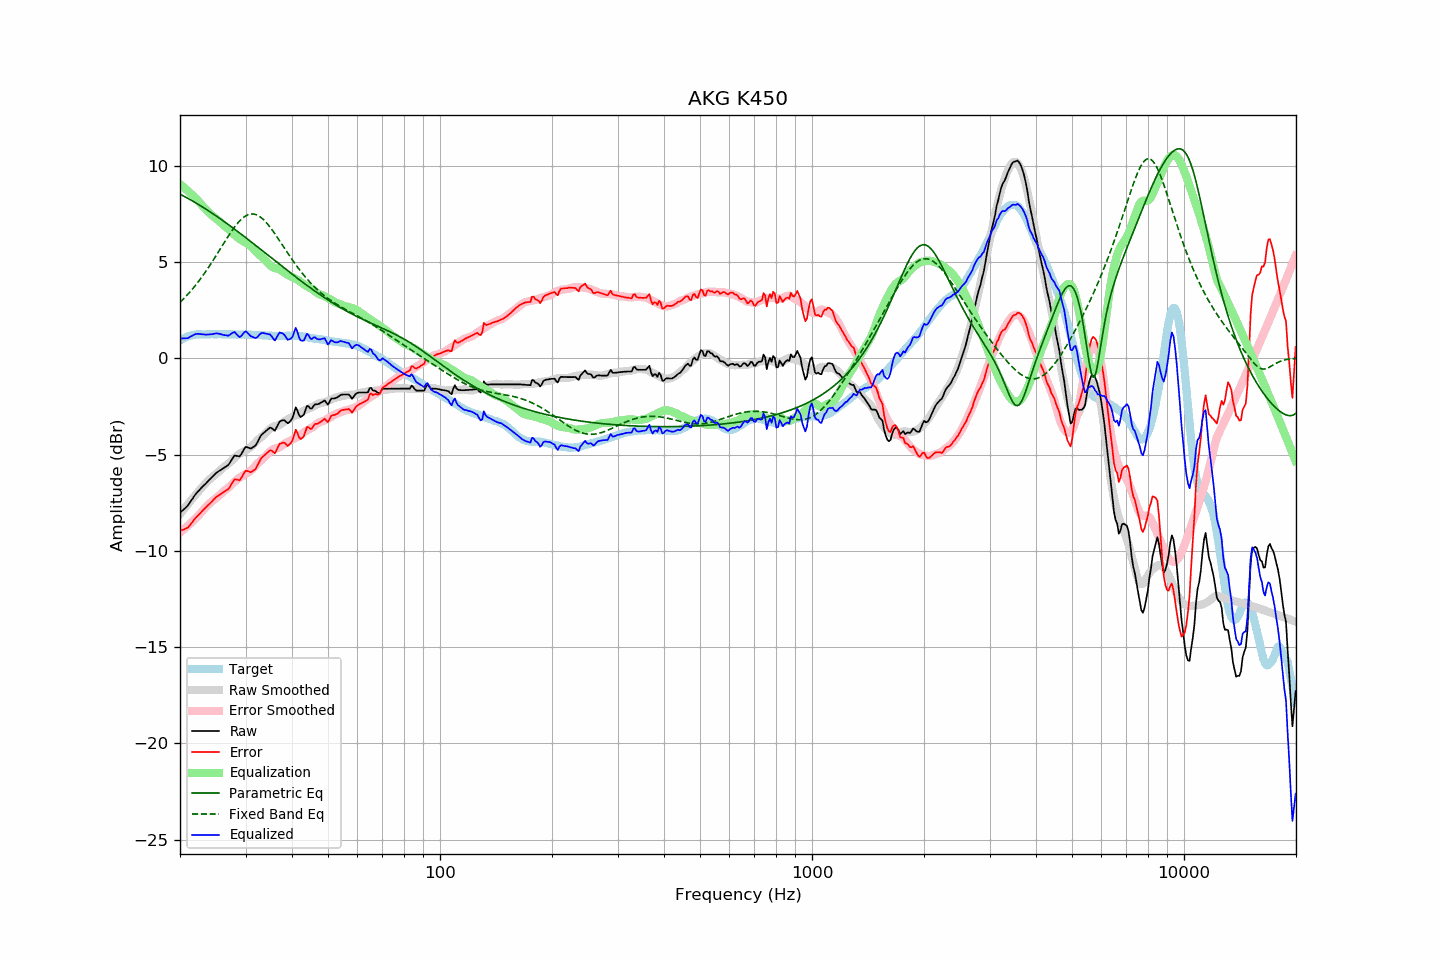

Source data for this figure (header and first rows):
frequency, raw, error, smoothed, error_smoothed, equalization, parametric_eq, fixed_band_eq, equalized_raw, equalized_smoothed, target
20.00, -8.03, -8.96, -8.09, -9.05, 9.05, 8.52, 2.91, 1.02, 0.96, 0.93
20.20, -7.95, -8.93, -7.98, -8.98, 8.98, 8.48, 2.99, 1.03, 1.00, 0.98
20.40, -7.87, -8.91, -7.87, -8.91, 8.91, 8.44, 3.07, 1.03, 1.03, 1.03
20.61, -7.80, -8.86, -7.77, -8.83, 8.83, 8.39, 3.16, 1.04, 1.06, 1.06
20.81, -7.71, -8.83, -7.66, -8.76, 8.76, 8.35, 3.24, 1.05, 1.10, 1.11
21.02, -7.64, -8.79, -7.56, -8.69, 8.69, 8.30, 3.33, 1.05, 1.12, 1.15
21.23, -7.51, -8.68, -7.46, -8.61, 8.61, 8.26, 3.43, 1.10, 1.15, 1.17
21.44, -7.38, -8.57, -7.36, -8.53, 8.53, 8.21, 3.52, 1.15, 1.17, 1.19
21.66, -7.27, -8.48, -7.26, -8.45, 8.45, 8.16, 3.62, 1.19, 1.19, 1.21
21.87, -7.13, -8.35, -7.16, -8.37, 8.37, 8.11, 3.72, 1.24, 1.21, 1.22
22.09, -7.02, -8.26, -7.06, -8.29, 8.29, 8.06, 3.83, 1.27, 1.23, 1.24
22.31, -6.93, -8.18, -6.97, -8.21, 8.21, 8.01, 3.93, 1.27, 1.24, 1.25
22.54, -6.85, -8.10, -6.87, -8.11, 8.11, 7.96, 4.04, 1.27, 1.25, 1.25
22.76, -6.75, -8.00, -6.77, -8.02, 8.02, 7.91, 4.16, 1.26, 1.25, 1.25
22.99, -6.67, -7.91, -6.67, -7.92, 7.92, 7.86, 4.27, 1.25, 1.25, 1.24
23.22, -6.59, -7.83, -6.57, -7.83, 7.83, 7.81, 4.39, 1.24, 1.25, 1.24
23.45, -6.51, -7.74, -6.48, -7.74, 7.74, 7.75, 4.51, 1.23, 1.25, 1.24
23.69, -6.42, -7.67, -6.40, -7.65, 7.65, 7.70, 4.63, 1.24, 1.25, 1.25
23.92, -6.33, -7.58, -6.32, -7.57, 7.57, 7.65, 4.75, 1.24, 1.25, 1.25
24.16, -6.24, -7.49, -6.24, -7.49, 7.49, 7.59, 4.88, 1.25, 1.25, 1.25
24.40, -6.16, -7.42, -6.17, -7.42, 7.42, 7.54, 5.01, 1.25, 1.25, 1.26
24.65, -6.08, -7.33, -6.10, -7.35, 7.35, 7.48, 5.14, 1.27, 1.25, 1.25
24.89, -5.99, -7.24, -6.03, -7.29, 7.29, 7.42, 5.27, 1.29, 1.25, 1.25
25.14, -5.92, -7.17, -5.97, -7.22, 7.22, 7.37, 5.41, 1.30, 1.25, 1.25
25.39, -5.86, -7.12, -5.90, -7.15, 7.15, 7.31, 5.54, 1.28, 1.25, 1.26
25.65, -5.82, -7.08, -5.82, -7.07, 7.07, 7.25, 5.67, 1.26, 1.25, 1.26
25.91, -5.76, -7.01, -5.74, -6.99, 6.99, 7.19, 5.81, 1.24, 1.25, 1.25
26.16, -5.70, -6.95, -5.67, -6.92, 6.92, 7.13, 5.94, 1.21, 1.25, 1.25
26.43, -5.65, -6.90, -5.60, -6.85, 6.85, 7.07, 6.08, 1.20, 1.25, 1.25
26.69, -5.60, -6.85, -5.54, -6.79, 6.79, 7.01, 6.21, 1.19, 1.25, 1.25
26.96, -5.55, -6.80, -5.47, -6.72, 6.72, 6.95, 6.34, 1.18, 1.25, 1.25
27.23, -5.43, -6.68, -5.40, -6.65, 6.65, 6.89, 6.47, 1.22, 1.25, 1.25
27.50, -5.29, -6.54, -5.33, -6.57, 6.57, 6.83, 6.59, 1.28, 1.24, 1.25
27.77, -5.15, -6.39, -5.25, -6.49, 6.49, 6.77, 6.71, 1.33, 1.24, 1.24
28.05, -5.05, -6.29, -5.17, -6.41, 6.41, 6.70, 6.82, 1.36, 1.24, 1.24
28.33, -5.07, -6.30, -5.09, -6.33, 6.33, 6.64, 6.93, 1.27, 1.24, 1.23
28.62, -5.08, -6.31, -5.02, -6.26, 6.26, 6.58, 7.03, 1.19, 1.24, 1.23
28.90, -5.10, -6.33, -4.96, -6.20, 6.20, 6.52, 7.13, 1.11, 1.24, 1.24
29.19, -5.00, -6.23, -4.91, -6.15, 6.15, 6.45, 7.21, 1.15, 1.24, 1.23
29.48, -4.84, -6.08, -4.86, -6.10, 6.10, 6.39, 7.28, 1.25, 1.23, 1.24
29.78, -4.70, -5.93, -4.82, -6.05, 6.05, 6.32, 7.35, 1.35, 1.23, 1.23
30.08, -4.60, -5.84, -4.77, -6.00, 6.00, 6.26, 7.40, 1.40, 1.23, 1.24
30.38, -4.63, -5.86, -4.72, -5.95, 5.95, 6.19, 7.44, 1.33, 1.23, 1.23
30.68, -4.66, -5.89, -4.67, -5.90, 5.90, 6.13, 7.47, 1.24, 1.23, 1.23
30.99, -4.69, -5.92, -4.61, -5.83, 5.83, 6.06, 7.49, 1.15, 1.23, 1.23
31.30, -4.64, -5.86, -4.53, -5.76, 5.76, 6.00, 7.50, 1.12, 1.22, 1.22
31.61, -4.59, -5.81, -4.45, -5.67, 5.67, 5.93, 7.49, 1.08, 1.22, 1.22
31.93, -4.53, -5.75, -4.36, -5.57, 5.57, 5.87, 7.47, 1.05, 1.22, 1.22
32.24, -4.38, -5.59, -4.27, -5.48, 5.48, 5.80, 7.44, 1.10, 1.21, 1.21
32.57, -4.22, -5.43, -4.19, -5.40, 5.40, 5.74, 7.39, 1.18, 1.21, 1.21
32.89, -4.05, -5.26, -4.13, -5.33, 5.33, 5.67, 7.34, 1.28, 1.20, 1.21
33.22, -3.95, -5.15, -4.06, -5.26, 5.26, 5.60, 7.27, 1.32, 1.20, 1.20
33.55, -3.87, -5.07, -3.99, -5.18, 5.18, 5.54, 7.20, 1.31, 1.20, 1.20
33.89, -3.81, -5.00, -3.91, -5.10, 5.10, 5.47, 7.11, 1.29, 1.19, 1.19
34.23, -3.74, -4.93, -3.82, -5.01, 5.01, 5.41, 7.02, 1.27, 1.19, 1.19
34.57, -3.67, -4.85, -3.74, -4.92, 4.92, 5.34, 6.92, 1.25, 1.18, 1.18
34.92, -3.60, -4.78, -3.66, -4.84, 4.84, 5.27, 6.82, 1.24, 1.18, 1.18
35.27, -3.63, -4.80, -3.60, -4.77, 4.77, 5.21, 6.70, 1.14, 1.17, 1.17
35.62, -3.70, -4.87, -3.55, -4.72, 4.72, 5.14, 6.59, 1.02, 1.17, 1.17
35.97, -3.76, -4.93, -3.52, -4.69, 4.69, 5.07, 6.47, 0.92, 1.17, 1.17
... 635 more rows
